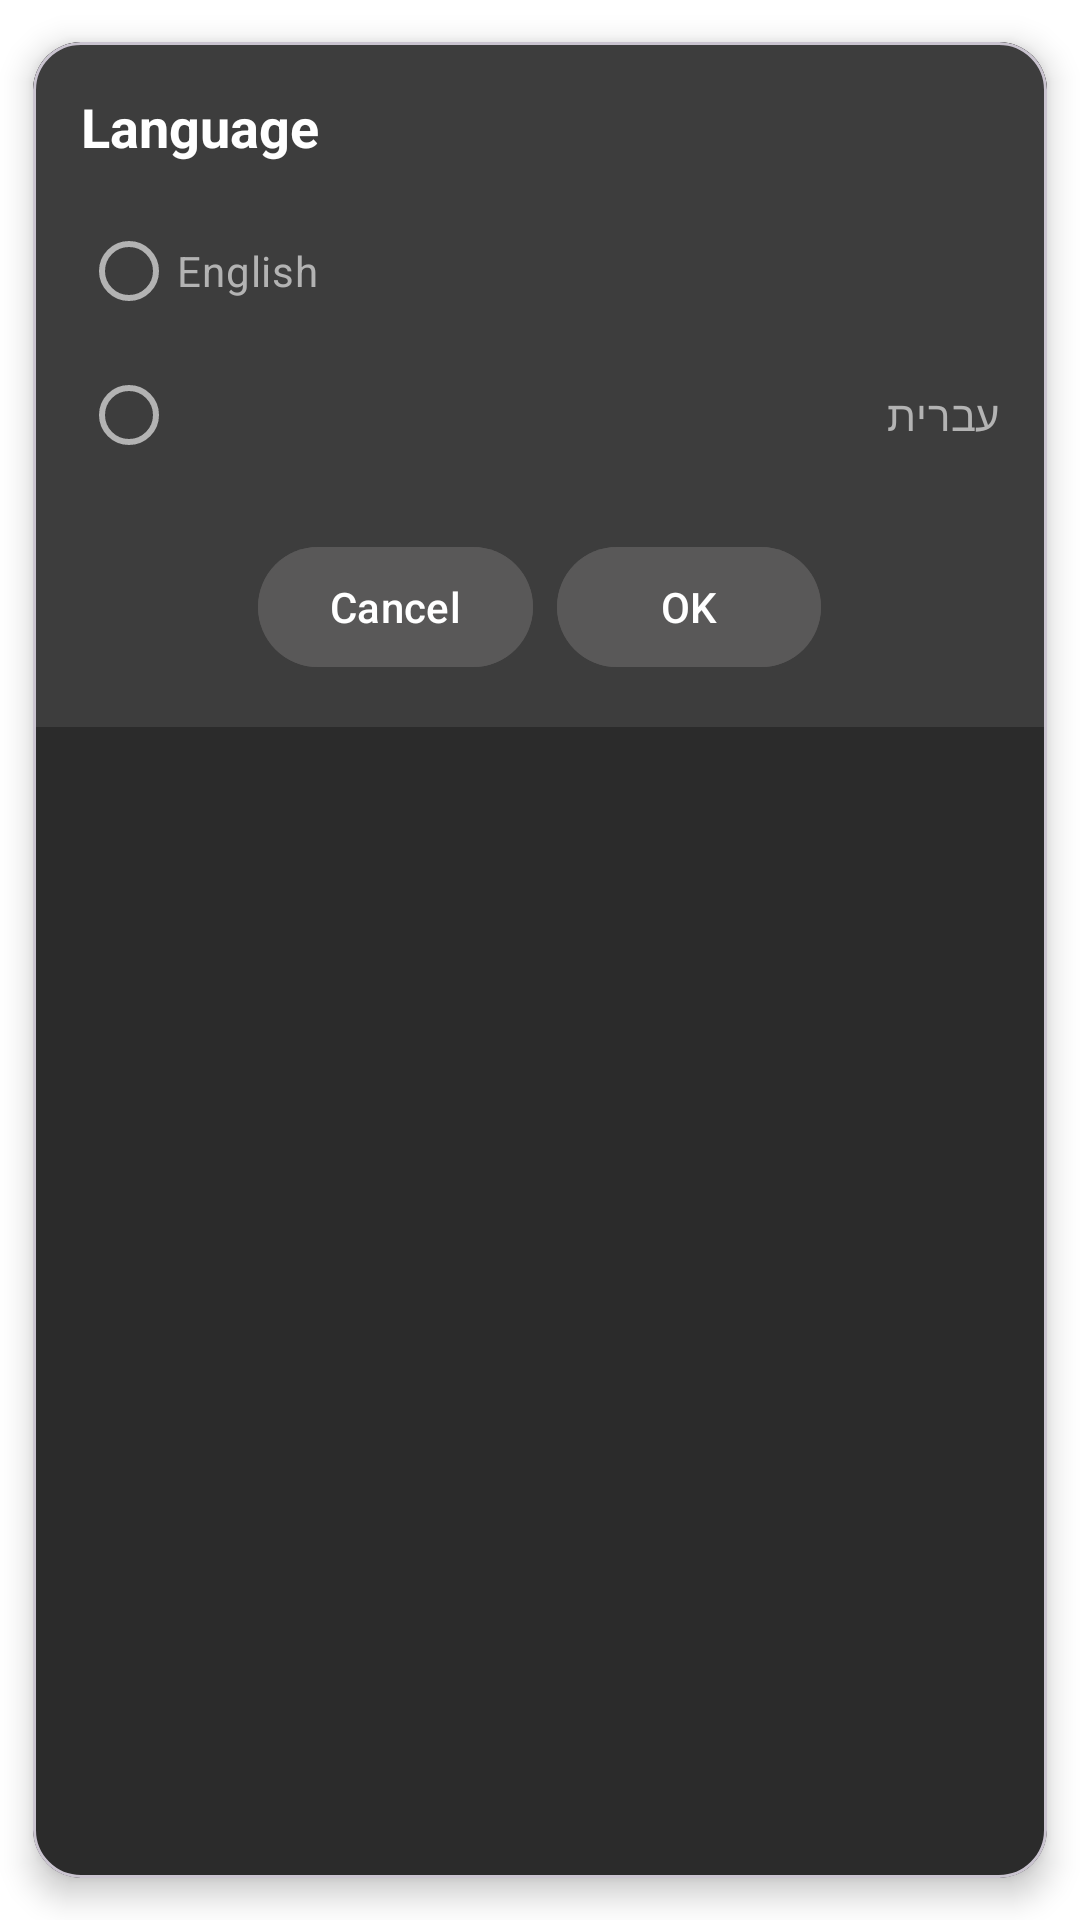

This screen was rendered from an Android layout file. Write that file and the resources it references.
<!-- AndroidManifest.xml: application theme Theme.MSPSupportAssistant -->
<!-- res/layout/dialog_language_picker.xml -->
<?xml version="1.0" encoding="utf-8"?>
<com.google.android.material.card.MaterialCardView xmlns:android="http://schemas.android.com/apk/res/android"
    xmlns:app="http://schemas.android.com/apk/res-auto"
    android:layout_width="match_parent"
    android:layout_height="wrap_content"
    android:layout_margin="16dp"
    app:cardCornerRadius="16dp"
    app:cardUseCompatPadding="true"
    app:cardElevation="6dp"
    app:cardBackgroundColor="@color/settings_background_color">

    <LinearLayout
        android:layout_width="match_parent"
        android:layout_height="wrap_content"
        android:orientation="vertical"
        android:padding="16dp"
        android:background="@color/bg_settings_section_color">

        <TextView
            android:id="@+id/title"
            android:layout_width="wrap_content"
            android:layout_height="wrap_content"
            android:text="@string/language_settings"
            android:textStyle="bold"
            android:textSize="18sp"
            android:layout_marginBottom="12dp"
            android:textColor="@color/settings_text_color"/>

        <RadioGroup
            android:id="@+id/radioGroupLanguage"
            android:layout_width="match_parent"
            android:layout_height="wrap_content">

            <RadioButton
                android:id="@+id/radioEnglish"
                android:layout_width="match_parent"
                android:layout_height="wrap_content"
                android:text="@string/english_choice"
                android:textColor="@color/settings_answer_text_color"
                app:buttonTint="@color/settings_answer_text_color"/>

            <RadioButton
                android:id="@+id/radioHebrew"
                android:layout_width="match_parent"
                android:layout_height="wrap_content"
                android:text="@string/hebrew_choice"
                android:textColor="@color/settings_answer_text_color"
                app:buttonTint="@color/settings_answer_text_color"/>
        </RadioGroup>

        <LinearLayout
            android:layout_width="match_parent"
            android:layout_height="wrap_content"
            android:orientation="horizontal"
            android:gravity="center"
            android:layout_marginTop="16dp">

            <com.google.android.material.button.MaterialButton
                android:id="@+id/btnCancel"
                android:layout_width="wrap_content"
                android:layout_height="wrap_content"
                android:text="@string/cancel"
                android:backgroundTint="#595858"
                android:textColor="@color/settings_text_color"/>

            <com.google.android.material.button.MaterialButton
                android:id="@+id/btnOk"
                android:layout_width="wrap_content"
                android:layout_height="wrap_content"
                android:text="@string/ok"
                android:layout_marginStart="8dp"
                android:backgroundTint="#595858"
                android:textColor="@color/settings_text_color"/>
        </LinearLayout>

    </LinearLayout>

</com.google.android.material.card.MaterialCardView>
<!-- resources referenced by this layout -->
<resources>
  <color name="bg_settings_section_color">#3d3d3d</color>
  <color name="settings_answer_text_color">#B3B3B3</color>
  <color name="settings_background_color">#2B2B2B</color>
  <color name="settings_text_color">#ffffff</color>
  <string name="cancel">Cancel</string>
  <string name="english_choice" translatable="false">English</string>
  <string name="hebrew_choice" translatable="false">עברית</string>
  <string name="language_settings">Language</string>
  <string name="ok">OK</string>
  <style name="Theme.MSPSupportAssistant" parent="Base.Theme.MSPSupportAssistant" />
  <style name="Base.Theme.MSPSupportAssistant" parent="Theme.Material3.DayNight.NoActionBar">
          
          
          <item name="android:windowBackground">@color/white</item>
  
      </style>
  <color name="white">#FFFFFFFF</color>
</resources>
